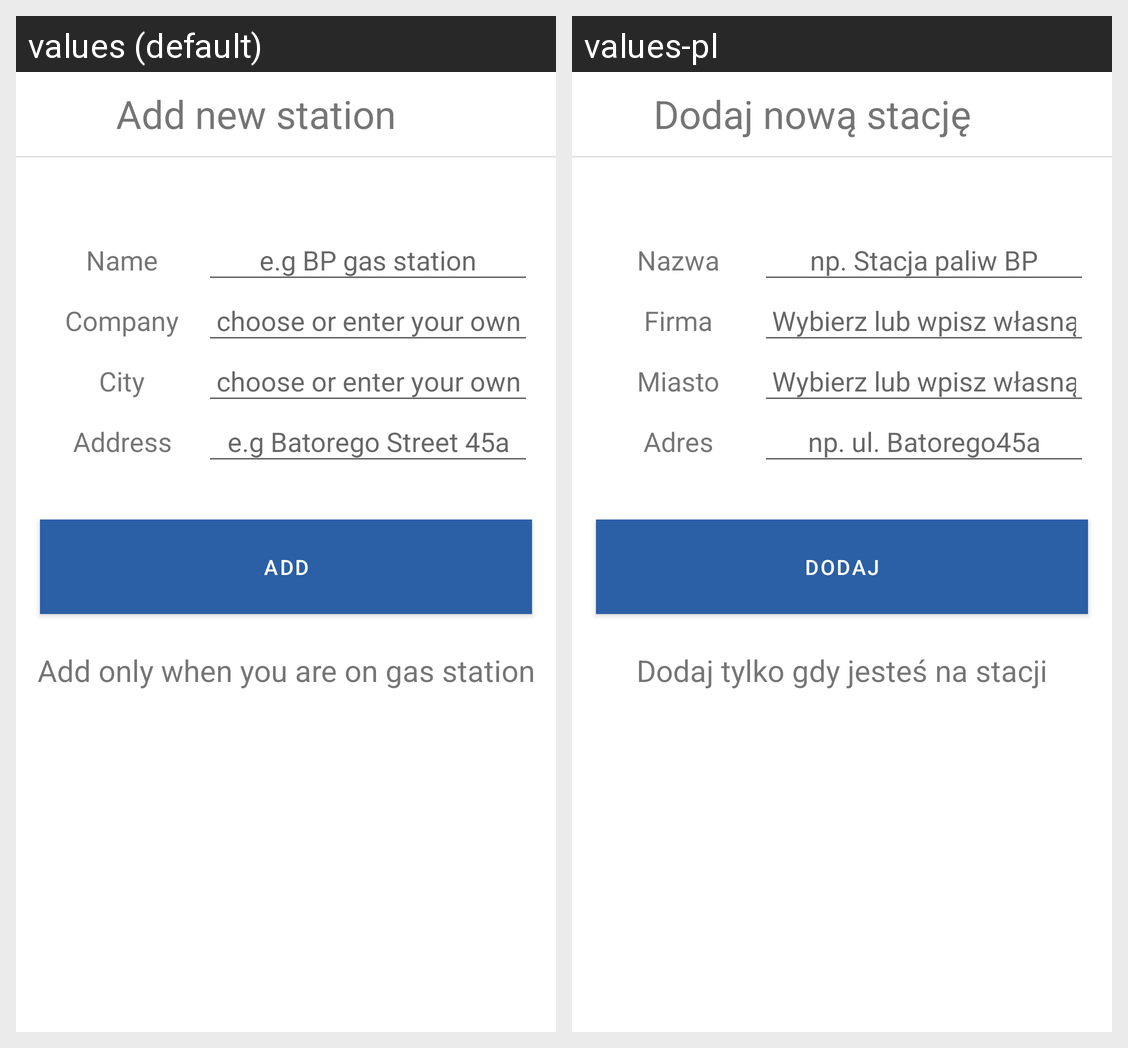

The Android screen above is rendered under two locales of the same app. Produce the string resources it draws, with the default and per-locale values.
Android screen res/layout/fragment_add_new_station.xml rendered under 2 locales, left to right: values (default), values-pl. Device: Nexus 5 (rendered at 1080×1920; each locale shown at half size, 540×960, under a caption strip naming it); theme AppTheme.
Strings drawn on this screen, with the default value and each locale's value (text and hints the layout hard-codes, and strings that could not be matched under every locale, appear in the picture but are not listed):

action_add
  values: Add new station
  values-pl: Dodaj nową stację

name
  values: Name
  values-pl: Nazwa

add_gas_station_name_hint
  values: e.g BP gas station
  values-pl: np. Stacja paliw BP

company
  values: Company
  values-pl: Firma

choose_or_enter_your_own
  values: choose or enter your own
  values-pl: Wybierz lub wpisz własną

city
  values: City
  values-pl: Miasto

address
  values: Address
  values-pl: Adres

add_gas_station_address_hint
  values: e.g Batorego Street 45a
  values-pl: np. ul. Batorego45a

add
  values: Add
  values-pl: Dodaj

add_only_information
  values: Add only when you are on gas station
  values-pl: Dodaj tylko gdy jesteś na stacji
